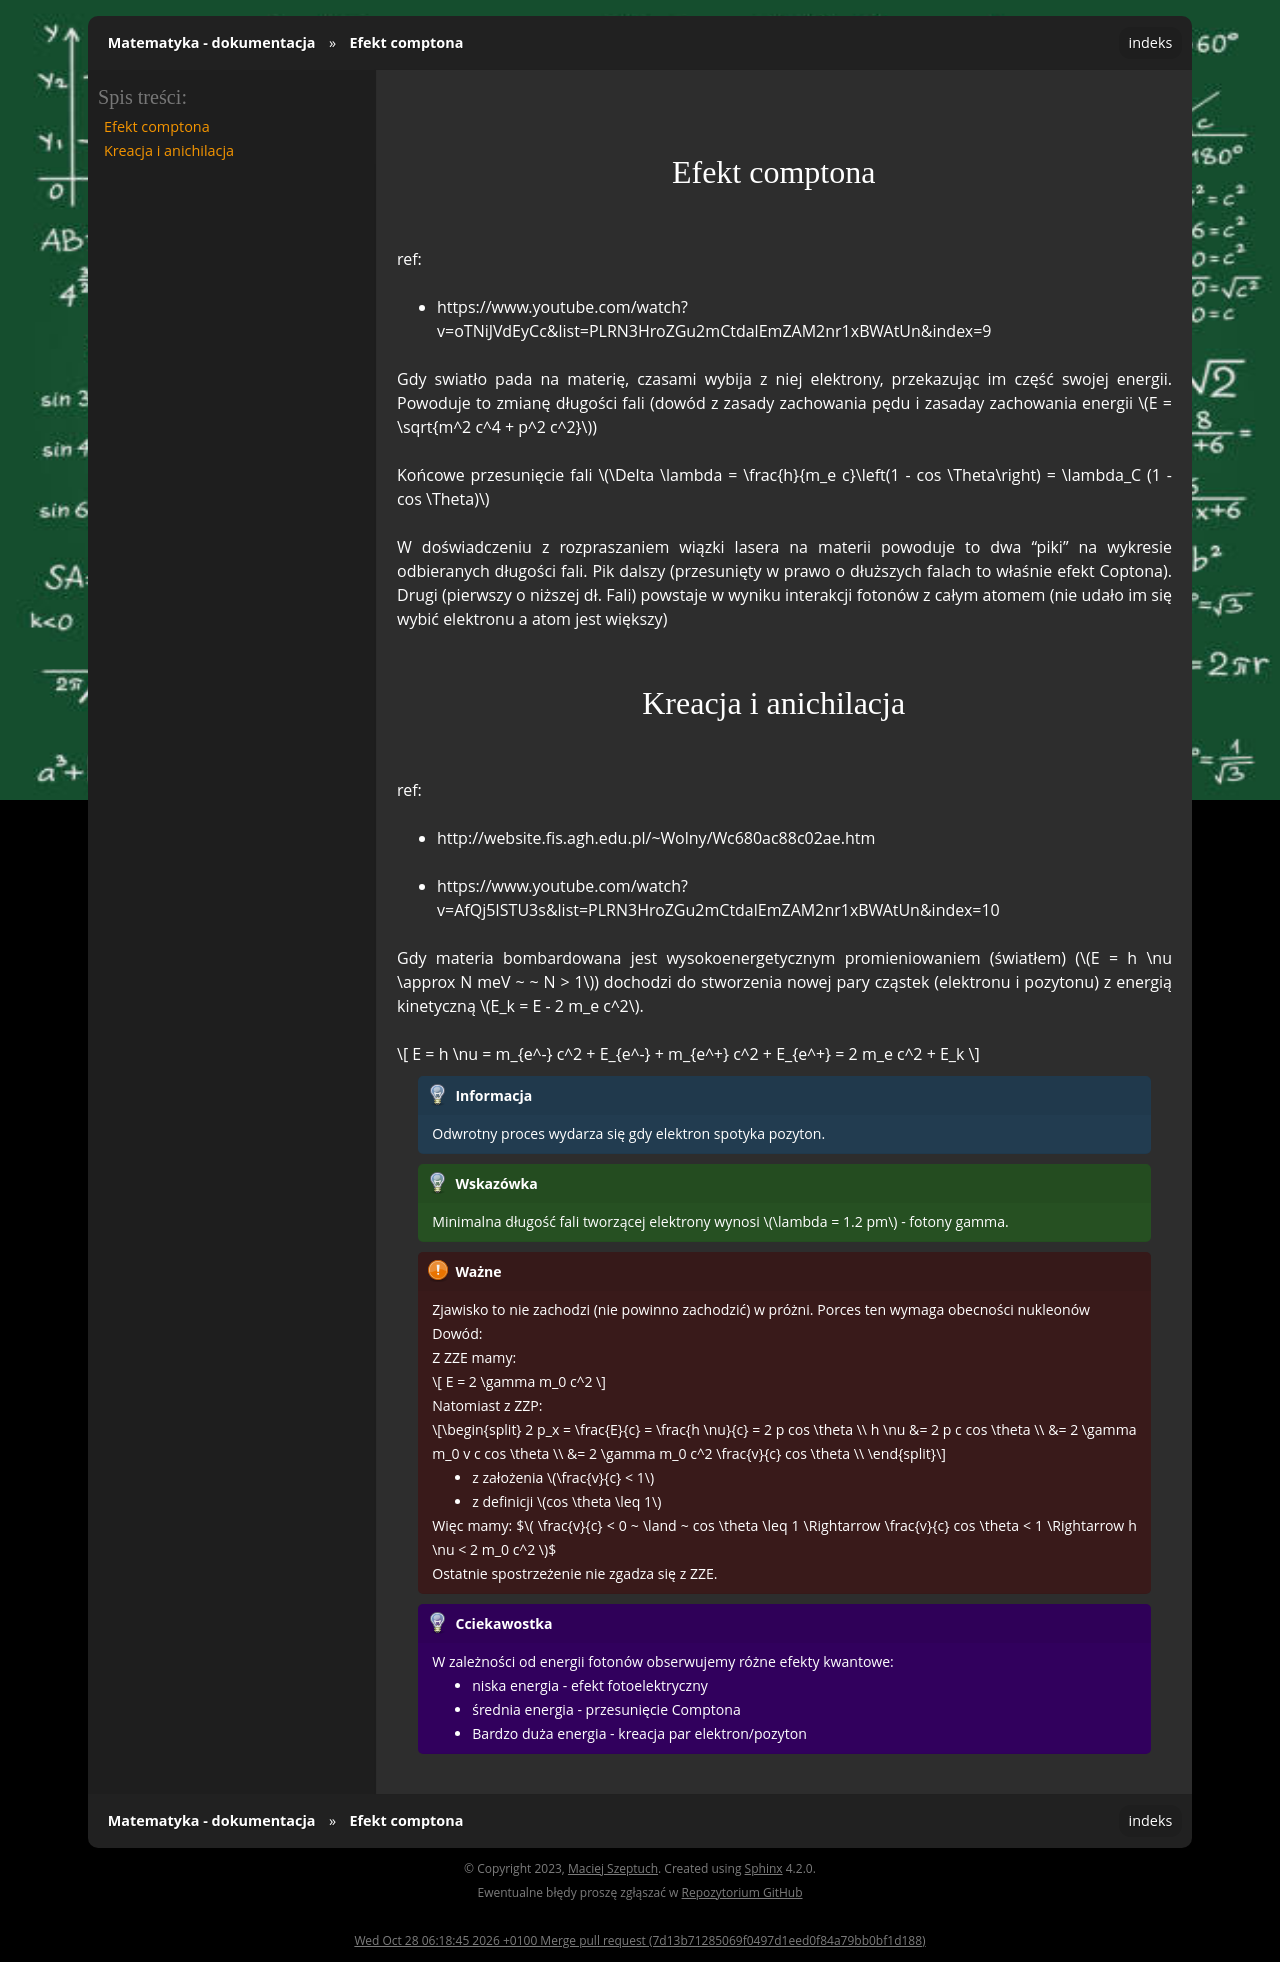

repository: gucio321/matematyka · page: assets/notes/03kwanty/kwanty_2024.10.22.html · generator: sphinx

## Efekt comptona

ref:
- https://www.youtube.com/watch?v=oTNiJVdEyCc&list=PLRN3HroZGu2mCtdalEmZAM2nr1xBWAtUn&index=9

Gdy swiatło pada na materię, czasami wybija z niej elektrony,
przekazując im część swojej energii. Powoduje to zmianę długości fali
(dowód z zasady zachowania pędu i zasaday zachowania energii $E = \sqrt{m^2 c^4 + p^2 c^2}$)

Końcowe przesunięcie fali $\Delta \lambda = \frac{h}{m_e c}\left(1 - cos \Theta\right) = \lambda_C (1 - cos \Theta)$

W doświadczeniu z rozpraszaniem wiązki lasera na materii powoduje to dwa "piki" na wykresie odbieranych długości fali.
Pik dalszy (przesunięty w prawo o dłuższych falach to właśnie efekt Coptona). Drugi (pierwszy o niższej dł. Fali)
powstaje w wyniku interakcji fotonów z całym atomem (nie udało im się wybić elektronu a atom jest większy)

## Kreacja i anichilacja
ref:
- http://website.fis.agh.edu.pl/~Wolny/Wc680ac88c02ae.htm
- https://www.youtube.com/watch?v=AfQj5ISTU3s&list=PLRN3HroZGu2mCtdalEmZAM2nr1xBWAtUn&index=10

Gdy materia bombardowana jest wysokoenergetycznym promieniowaniem (światłem) ($E = h \nu \approx N meV ~ ~ N > 1$) dochodzi do stworzenia
nowej pary cząstek (elektronu i pozytonu) z energią kinetyczną $E_k = E - 2 m_e c^2$.

$$
E = h \nu = m_{e^-} c^2 + E_{e^-} + m_{e^+} c^2 + E_{e^+} = 2 m_e c^2 + E_k
$$

```{note}
Odwrotny proces wydarza się gdy elektron spotyka pozyton.
```

```{tip}
Minimalna długość fali tworzącej elektrony wynosi $\lambda = 1.2 pm$ - fotony gamma.
```

```{important}
Zjawisko to nie zachodzi (nie powinno zachodzić) w próżni.
Porces ten wymaga obecności nukleonów

Dowód:

Z ZZE mamy:

$$
E = 2 \gamma m_0 c^2 
$$

Natomiast z ZZP:

$$
2 p_x = \frac{E}{c} = \frac{h \nu}{c} = 2 p cos \theta \\
h \nu &= 2 p c cos \theta \\
&= 2 \gamma m_0 v c cos \theta \\
&= 2 \gamma m_0 c^2 \frac{v}{c} cos \theta \\
$$

- z założenia $\frac{v}{c} < 1$
- z definicji $cos \theta \leq 1$

Więc mamy:
$$
\frac{v}{c} < 0 ~ \land ~ cos \theta \leq 1 \Rightarrow \frac{v}{c} cos \theta < 1 \Rightarrow h \nu < 2 m_0 c^2
$$

Ostatnie spostrzeżenie nie zgadza się z ZZE.
```

```{admonition} Cciekawostka
W zależności od energii fotonów obserwujemy różne efekty kwantowe:
- niska energia - efekt fotoelektryczny
- średnia energia - przesunięcie Comptona
- Bardzo duża energia - kreacja par elektron/pozyton
```
